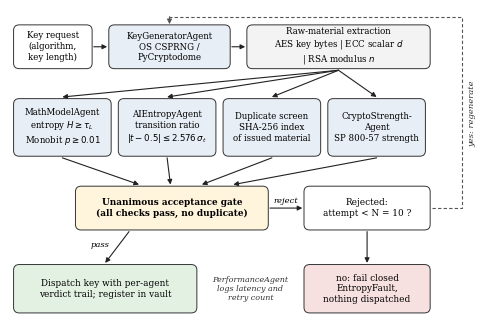

Python code for this plot:
#!/usr/bin/env python3
"""Fig. 1 - CryptoKMS validate-before-dispatch pipeline (matches backend/app.py)."""
import sys
import matplotlib
matplotlib.use("Agg")
import matplotlib.pyplot as plt
from matplotlib.patches import FancyBboxPatch

OUT = sys.argv[1] if len(sys.argv) > 1 else "fig_pipeline.png"
plt.rcParams.update({"font.family": "serif", "font.size": 7})
fig, ax = plt.subplots(figsize=(4.8, 3.15), dpi=300)
ax.set_xlim(0, 100)
ax.set_ylim(0, 67.5)
ax.axis("off")

AGENT = "#e8eef6"
CHECK = "#f3f3f3"
GATE = "#fff4dc"
OK = "#e3f1e3"
BAD = "#f6e0e0"


def box(x, y, w, h, text, fc, bold=False, fs=6.6):
    ax.add_patch(FancyBboxPatch((x, y), w, h, boxstyle="round,pad=0.25,rounding_size=1.2",
                                fc=fc, ec="#333333", lw=0.7))
    ax.text(x + w / 2, y + h / 2, text, ha="center", va="center", fontsize=fs,
            fontweight=("bold" if bold else "normal"), linespacing=1.25)


def arrow(x0, y0, x1, y1, text=None, tx=0, ty=0, style="-|>"):
    ax.annotate("", xy=(x1, y1), xytext=(x0, y0),
                arrowprops=dict(arrowstyle=style, lw=0.8, color="#222222", shrinkA=0, shrinkB=0))
    if text:
        ax.text((x0 + x1) / 2 + tx, (y0 + y1) / 2 + ty, text, fontsize=6, ha="center",
                va="center", style="italic")


# row 1: request -> generator -> raw extraction
box(1, 55, 16, 9, "Key request\n(algorithm,\nkey length)", "#ffffff", fs=6.2)
box(21, 55, 25, 9, "KeyGeneratorAgent\nOS CSPRNG /\nPyCryptodome", AGENT, fs=6.2)
box(50, 55, 38, 9, "Raw-material extraction\nAES key bytes | ECC scalar $d$\n| RSA modulus $n$", CHECK, fs=6.2)
arrow(17.6, 59.5, 20.4, 59.5)
arrow(46.6, 59.5, 49.4, 59.5)

# row 2: parallel validators (leave a corridor on the right for the retry path)
ys, h = 36, 12
xs = [1, 23, 45, 67]
labels = ["MathModelAgent\nentropy $H \\geq \\tau_L$\nMonobit $p \\geq 0.01$",
          "AIEntropyAgent\ntransition ratio\n$|t-0.5| \\leq 2.576\\,\\sigma_t$",
          "Duplicate screen\nSHA-256 index\nof issued material",
          "CryptoStrength-\nAgent\nSP 800-57 strength"]
for x, lab in zip(xs, labels):
    box(x, ys, 20, h, lab, AGENT, fs=6.2)
for x in xs:
    arrow(69, 54.4, x + 10, ys + h + 0.6)

# gate and retry decision
box(14, 20, 40, 9, "Unanimous acceptance gate\n(all checks pass, no duplicate)", GATE, bold=True, fs=6.4)
for x in xs:
    arrow(x + 10, ys - 0.6, 34 + (x + 10 - 34) * 0.30, 29.6)
box(62, 20, 26, 9, "Rejected:\nattempt < N = 10 ?", "#ffffff", fs=6.4)
arrow(54.6, 24.5, 61.4, 24.5, "reject", ty=1.6)

# retry path: right corridor, over the top row, back into the generator
ax.plot([88.6, 95, 95, 33.5], [24.5, 24.5, 66, 66], ls=(0, (3, 2)), lw=0.8, c="#555555")
ax.annotate("", xy=(33.5, 64.4), xytext=(33.5, 66.02),
            arrowprops=dict(arrowstyle="-|>", lw=0.8, color="#555555", shrinkA=0, shrinkB=0))
ax.text(96.2, 45, "yes: regenerate", rotation=90, fontsize=6, style="italic", va="center", color="#333333")

# outcomes
box(1, 2, 38, 10, "Dispatch key with per-agent\nverdict trail; register in vault", OK, fs=6.4)
box(62, 2, 26, 10, "no: fail closed\nEntropyFault,\nnothing dispatched", BAD, fs=6.4)
arrow(25, 19.4, 20, 12.6, "pass", tx=-3.5, ty=0.6)
arrow(75, 19.4, 75, 12.6)
ax.text(50.5, 7, "PerformanceAgent\nlogs latency and\nretry count", fontsize=5.8,
        ha="center", va="center", color="#333333", style="italic")
fig.tight_layout(pad=0.2)
fig.savefig(OUT)
print("written", OUT)
